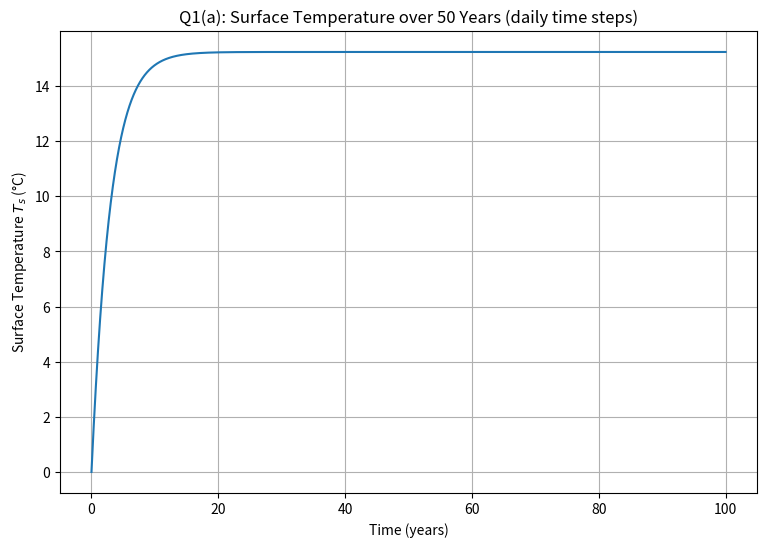
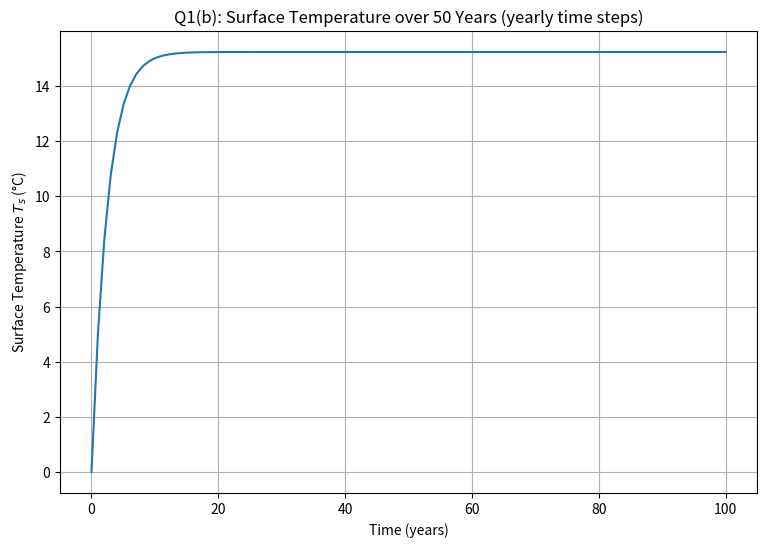
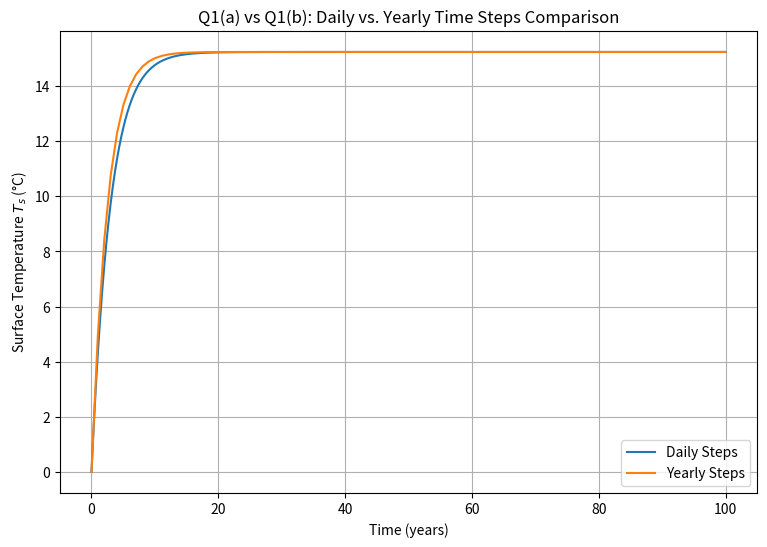
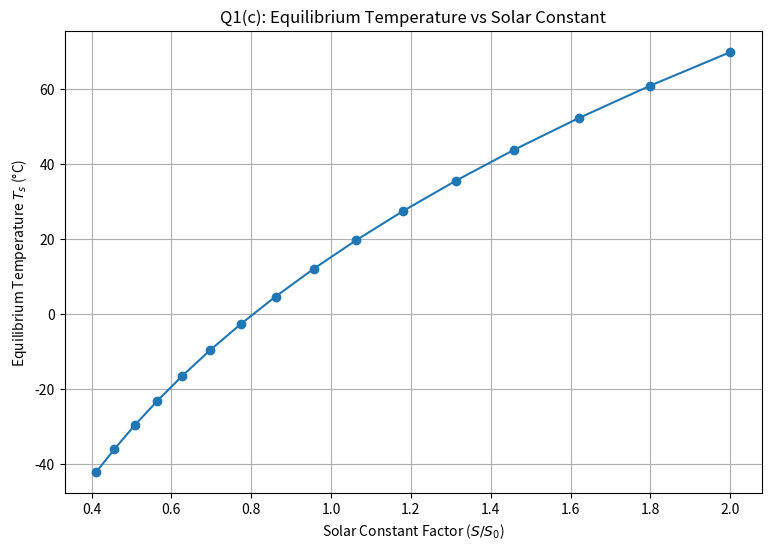
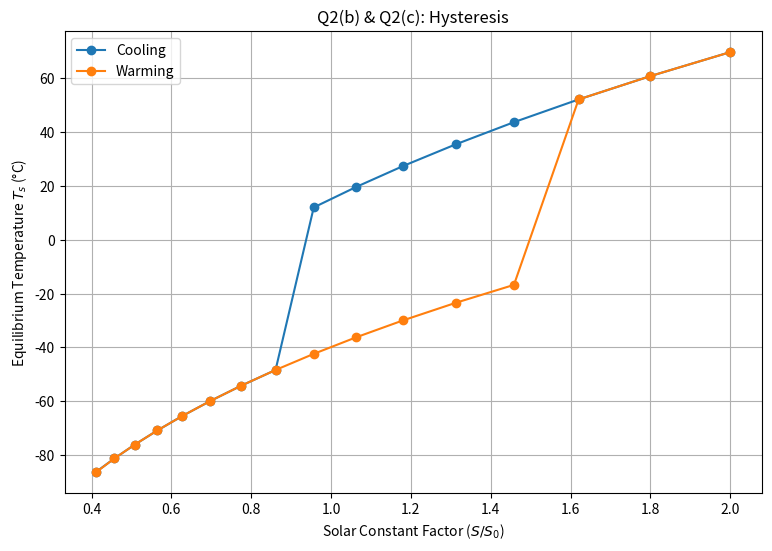

Recreate these plots in Python, in order.
# -*- coding: utf-8 -*-
"""pset 2 Q1 & Q2.ipynb

Automatically generated by Colab.

Original file is located at
    https://colab.research.google.com/<link-removed>
"""

import numpy as np
import matplotlib.pyplot as plt
import time

# === Constants ===
sigma = 5.67e-8          # Stefan-Boltzmann constant (W/m^2/K^4)
alpha = 0.3              # Albedo
S_0 = 1367               # Solar constant (W/m^2)
epsilon_LW = 0.61        # Longwave emissivity
rho = 1000               # Density of water (kg/m^3)
cp = 4218                # Specific heat capacity of water (J/kg/K)
h_ml = 70                # Mixed layer depth (m)
C_eff = rho * cp * h_ml  # Effective heat capacity (J/m^2/K)

# === Simulation Functions ===
def albedo(temp):
    """Determine the albedo for a given temp"""
    temp = temp - 273.15  # Temperature in °C
    if temp >= 10 :
      return 0.3
    elif temp <= -10 :
      return 0.7
    else :
      return -0.02 * temp + 0.5

def euler_method(T_init, steps, dt, S, albedo_mode="fixed"):
    """Evaluate climate model using Euler Integration"""
    T = np.zeros(steps)
    T[0] = T_init

    for i in range(steps - 1):
        if albedo_mode == "fixed":
          alpha_i = alpha
        elif albedo_mode == "variable":
          alpha_i = albedo(T[i])
        else:
          raise ValueError("Invalid albedo_mode. Choose 'fixed' or 'variable'.")

        dT = 1 / C_eff * ((1 - alpha_i) * S / 4 - epsilon_LW * sigma * T[i]**4)
        T[i + 1] = T[i] + dt * dT

    return T

def run_equilibrium_sequence(S_vals, T_init, dt, years, mode='fixed'):
    """Returns an array with equilibrium temperatures for variable S based on pervious temperatures"""
    T_eq = np.zeros_like(S_vals)
    T_eq[0] = T_init
    steps = int(years * 365 * 24 * 3600 / dt)
    for i, S in enumerate(S_vals):
        T_eq[i] = euler_method(T_eq[i - 1], steps, dt, S, albedo_mode=mode)[-1]
    return T_eq

# === Plotting Functions ===
def plot_temperature_time_series(time, T, title, label=None):
    """Plots temperature vs time series, for Q1(a) and Q1(b)"""
    plt.plot(time, T - 273.15, label=label)
    plt.xlabel('Time (years)')
    plt.ylabel('Surface Temperature $T_s$ (°C)')
    plt.title(title)
    plt.grid(True)
    if label:
        plt.legend()

def plot_equilibrium_vs_solar(S_vals, T_eqs, title, label=None, color=None):
    """Plots equilibrium temperature vs solar constant factor for Q1(c), Q2(b) and Q2(c)"""
    plt.plot(S_vals / S_0, T_eqs - 273.15, 'o-', label=label, color=color)
    plt.xlabel('Solar Constant Factor ($S/S_0$)')
    plt.ylabel('Equilibrium Temperature $T_s$ (°C)')
    plt.title(title)
    plt.grid(True)
    if label:
        plt.legend()

# === Main Workflow ===
def main():
    # Start timing for performance profiling
    start_time = time.time()

    # Time settings
    years = 100
    T_init = 273.15              # Intial temp of 0°C in Kelvin
    dt_daily = 24 * 3600         # One day in seconds
    dt_yearly = 365 * dt_daily   # One year in seconds

    # === Q1(a): Daily Time Steps ===

    print("Solving Question 1, Part(a) ...")

    # For plotting
    steps_daily = int(years * 365)                     # Number of days, total number of time steps
    time_daily = np.linspace(0, years, steps_daily)    # For plotting each day [0, 50 years]
    T_daily = euler_method(T_init, steps_daily, dt_daily, S_0)
    plt.figure(figsize=(9,6))
    plot_temperature_time_series(time_daily, T_daily, "Q1(a): Surface Temperature over 50 Years (daily time steps)")
    plt.show()

    # === Q1(b): Yearly Time Steps ===

    print("Solving Question 1, Part(b) ...")
    t2 = time.time()

    # For plotting
    steps_yearly = int(years)                           # Number of years, total number of time steps
    time_yearly = np.linspace(0, years, steps_yearly)   # For plotting each year [0, 50 years]
    T_yearly = euler_method(T_init, steps_yearly, dt_yearly, S_0)
    plt.figure(figsize=(9,6))
    plot_temperature_time_series(time_yearly, T_yearly, "Q1(b): Surface Temperature over 50 Years (yearly time steps)")
    plt.show()

    print(f"Part(b) completed in {time.time() - t2:.2f} seconds")

    # === Compare Daily vs Yearly Time Steps ===

    plt.figure(figsize=(9,6))
    plot_temperature_time_series(time_daily, T_daily, "Q1(a) vs Q1(b): Daily vs. Yearly Time Steps Comparison", label='Daily Steps') # Plot daily data
    plot_temperature_time_series(time_yearly, T_yearly, "Q1(a) vs Q1(b): Daily vs. Yearly Time Steps Comparison", label='Yearly Steps') # Plot yearly data on the same figure
    plt.legend() # Add a legend to distinguish the lines
    plt.show() # Display the combined plot

    # === Question 1, Part(c): Equilibrium Temperature for Variable S ===

    print("Solving Question 1, Part(c) ...")

    # Intial Conditions (daily time steps)
    S_values = np.array([2 * S_0 * 0.9**i for i in range(16)])  # From 2S0 to 0.4S0, length = base_0.9_log(0.4) = 15.28
    T_eq = np.zeros(16)
    S_dt = dt_daily
    S_steps = steps_daily

    for i in range(len(S_values)):

      # Store the final temperature into T_eq and record S value
      T_eq[i] = euler_method(T_init, S_steps, S_dt, S_values[i])[-1]


    # For plotting
    plt.figure(figsize=(9,6))
    plot_equilibrium_vs_solar(S_values, T_eq, title="Q1(c): Equilibrium Temperature vs Solar Constant")
    plt.show()

    # === Question 2, Part(b): Equilibrium Temperature for Variable S ===

    print("Solving Question 2, Part(b) and Part (c )...")

    S_values2 = np.array([2 * S_0 * 0.9**i for i in range(16)])  # From 2S0 to 0.4S0, length = base_0.9_log(0.4) = 15.28
    T_eq2 = run_equilibrium_sequence(S_values2, 273.15, dt_daily, years, mode='variable')

    # For plotting
    plt.figure(figsize=(9,6))
    plot_equilibrium_vs_solar(S_values2, T_eq2, title="Q2(b) & Q2(c): Hysteresis", label="Cooling")

    # === Question 2, Part(c): Equilibrium Temperature for Variable S ===

    # S_vals3 = np.array([S_values2[-1] * 1.1**i for i in range(17)])
    S_values3 = np.array(S_values[::-1])      # Use same S_vals as Q2(b) but in reverse
    T_eq3 = run_equilibrium_sequence(S_values3, T_eq2[-1], dt_daily, years, mode='variable')

    # For plotting
    plot_equilibrium_vs_solar(S_values3, T_eq3, title="Q2(b) & Q2(c): Hysteresis", label="Warming")
    plt.show()

    # Report total runtime
    print(f"Total execution time: {time.time() - start_time:.2f} seconds")

if __name__ == "__main__":
    main()